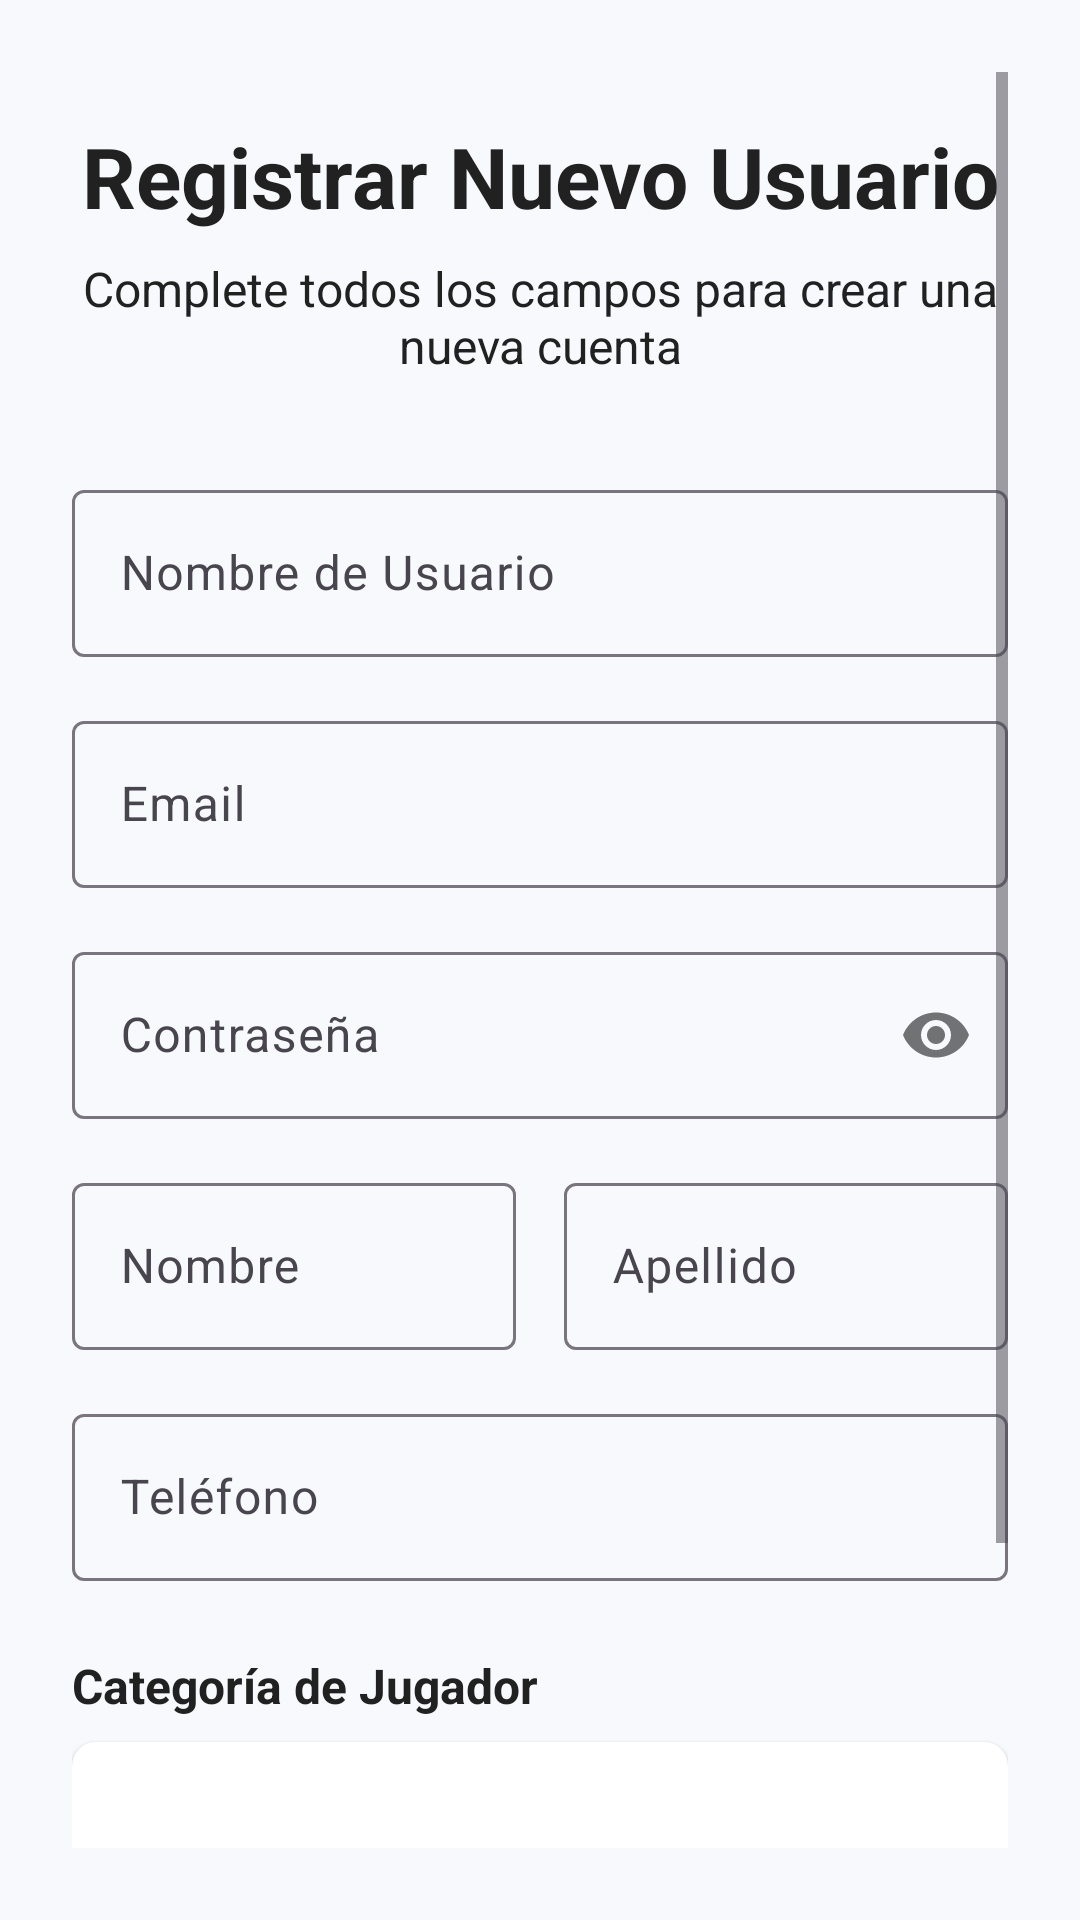

Here is an Android app screen rendered from its layout file. Give the layout XML and the strings, colors and styles it references.
<!-- AndroidManifest.xml: application theme Theme.HamburgPadel -->
<!-- res/layout/activity_register_user.xml -->
<?xml version="1.0" encoding="utf-8"?>
<ScrollView xmlns:android="http://schemas.android.com/apk/res/android"
    xmlns:app="http://schemas.android.com/apk/res-auto"
    android:layout_width="match_parent"
    android:layout_height="match_parent"
    android:background="@color/padel_white"
    android:padding="24dp">

    <androidx.constraintlayout.widget.ConstraintLayout
        android:layout_width="match_parent"
        android:layout_height="wrap_content">

        
        <TextView
            android:id="@+id/textViewTitle"
            android:layout_width="0dp"
            android:layout_height="wrap_content"
            android:layout_marginTop="16dp"
            android:gravity="center"
            android:text="Registrar Nuevo Usuario"
            android:textColor="@color/padel_black"
            android:textSize="28sp"
            android:textStyle="bold"
            app:layout_constraintEnd_toEndOf="parent"
            app:layout_constraintStart_toStartOf="parent"
            app:layout_constraintTop_toTopOf="parent" />

        
        <TextView
            android:id="@+id/textViewSubtitle"
            android:layout_width="0dp"
            android:layout_height="wrap_content"
            android:layout_marginTop="8dp"
            android:gravity="center"
            android:text="Complete todos los campos para crear una nueva cuenta"
            android:textColor="@color/padel_black"
            android:textSize="16sp"
            app:layout_constraintEnd_toEndOf="parent"
            app:layout_constraintStart_toStartOf="parent"
            app:layout_constraintTop_toBottomOf="@+id/textViewTitle" />

        
        <com.google.android.material.textfield.TextInputLayout
            android:id="@+id/textInputLayoutUsername"
            android:layout_width="0dp"
            android:layout_height="wrap_content"
            android:layout_marginTop="32dp"
            android:hint="Nombre de Usuario"
            app:layout_constraintEnd_toEndOf="parent"
            app:layout_constraintStart_toStartOf="parent"
            app:layout_constraintTop_toBottomOf="@+id/textViewSubtitle">

            <com.google.android.material.textfield.TextInputEditText
                android:id="@+id/editTextUsername"
                android:layout_width="match_parent"
                android:layout_height="wrap_content"
                android:inputType="text"
                android:maxLines="1" />
        </com.google.android.material.textfield.TextInputLayout>

        
        <com.google.android.material.textfield.TextInputLayout
            android:id="@+id/textInputLayoutEmail"
            android:layout_width="0dp"
            android:layout_height="wrap_content"
            android:layout_marginTop="16dp"
            android:hint="Email"
            app:layout_constraintEnd_toEndOf="parent"
            app:layout_constraintStart_toStartOf="parent"
            app:layout_constraintTop_toBottomOf="@+id/textInputLayoutUsername">

            <com.google.android.material.textfield.TextInputEditText
                android:id="@+id/editTextEmail"
                android:layout_width="match_parent"
                android:layout_height="wrap_content"
                android:inputType="textEmailAddress"
                android:maxLines="1" />
        </com.google.android.material.textfield.TextInputLayout>

        
        <com.google.android.material.textfield.TextInputLayout
            android:id="@+id/textInputLayoutPassword"
            android:layout_width="0dp"
            android:layout_height="wrap_content"
            android:layout_marginTop="16dp"
            android:hint="Contraseña"
            app:passwordToggleEnabled="true"
            app:layout_constraintEnd_toEndOf="parent"
            app:layout_constraintStart_toStartOf="parent"
            app:layout_constraintTop_toBottomOf="@+id/textInputLayoutEmail">

            <com.google.android.material.textfield.TextInputEditText
                android:id="@+id/editTextPassword"
                android:layout_width="match_parent"
                android:layout_height="wrap_content"
                android:inputType="textPassword"
                android:maxLines="1" />
        </com.google.android.material.textfield.TextInputLayout>

        
        <com.google.android.material.textfield.TextInputLayout
            android:id="@+id/textInputLayoutFirstName"
            android:layout_width="0dp"
            android:layout_height="wrap_content"
            android:layout_marginTop="16dp"
            android:layout_marginEnd="8dp"
            android:hint="Nombre"
            app:layout_constraintEnd_toStartOf="@+id/textInputLayoutLastName"
            app:layout_constraintStart_toStartOf="parent"
            app:layout_constraintTop_toBottomOf="@+id/textInputLayoutPassword">

            <com.google.android.material.textfield.TextInputEditText
                android:id="@+id/editTextFirstName"
                android:layout_width="match_parent"
                android:layout_height="wrap_content"
                android:inputType="textPersonName"
                android:maxLines="1" />
        </com.google.android.material.textfield.TextInputLayout>

        
        <com.google.android.material.textfield.TextInputLayout
            android:id="@+id/textInputLayoutLastName"
            android:layout_width="0dp"
            android:layout_height="wrap_content"
            android:layout_marginStart="8dp"
            android:layout_marginTop="16dp"
            android:hint="Apellido"
            app:layout_constraintEnd_toEndOf="parent"
            app:layout_constraintStart_toEndOf="@+id/textInputLayoutFirstName"
            app:layout_constraintTop_toBottomOf="@+id/textInputLayoutPassword">

            <com.google.android.material.textfield.TextInputEditText
                android:id="@+id/editTextLastName"
                android:layout_width="match_parent"
                android:layout_height="wrap_content"
                android:inputType="textPersonName"
                android:maxLines="1" />
        </com.google.android.material.textfield.TextInputLayout>

        
        <com.google.android.material.textfield.TextInputLayout
            android:id="@+id/textInputLayoutPhone"
            android:layout_width="0dp"
            android:layout_height="wrap_content"
            android:layout_marginTop="16dp"
            android:hint="Teléfono"
            app:layout_constraintEnd_toEndOf="parent"
            app:layout_constraintStart_toStartOf="parent"
            app:layout_constraintTop_toBottomOf="@+id/textInputLayoutFirstName">

            <com.google.android.material.textfield.TextInputEditText
                android:id="@+id/editTextPhone"
                android:layout_width="match_parent"
                android:layout_height="wrap_content"
                android:inputType="phone"
                android:maxLines="1" />
        </com.google.android.material.textfield.TextInputLayout>

        
        <TextView
            android:id="@+id/textViewCategoryLabel"
            android:layout_width="0dp"
            android:layout_height="wrap_content"
            android:layout_marginTop="24dp"
            android:text="Categoría de Jugador"
            android:textColor="@color/padel_black"
            android:textSize="16sp"
            android:textStyle="bold"
            app:layout_constraintEnd_toEndOf="parent"
            app:layout_constraintStart_toStartOf="parent"
            app:layout_constraintTop_toBottomOf="@+id/textInputLayoutPhone" />

        <androidx.cardview.widget.CardView
            android:id="@+id/cardViewCategorySelector"
            android:layout_width="0dp"
            android:layout_height="wrap_content"
            android:layout_marginTop="8dp"
            app:cardCornerRadius="8dp"
            app:cardElevation="2dp"
            app:layout_constraintEnd_toEndOf="parent"
            app:layout_constraintStart_toStartOf="parent"
            app:layout_constraintTop_toBottomOf="@+id/textViewCategoryLabel">

            <Spinner
                android:id="@+id/spinnerPlayerCategory"
                android:layout_width="match_parent"
                android:layout_height="56dp"
                android:layout_margin="8dp"
                android:background="@android:color/transparent" />
        </androidx.cardview.widget.CardView>

        
        <Button
            android:id="@+id/buttonRegister"
            android:layout_width="0dp"
            android:layout_height="56dp"
            android:layout_marginTop="32dp"
            android:backgroundTint="@color/padel_black"
            android:text="Registrar Usuario"
            android:textColor="@android:color/white"
            android:textSize="16sp"
            android:textStyle="bold"
            app:layout_constraintEnd_toEndOf="parent"
            app:layout_constraintStart_toStartOf="parent"
            app:layout_constraintTop_toBottomOf="@+id/cardViewCategorySelector" />

        
        <ProgressBar
            android:id="@+id/progressBar"
            android:layout_width="wrap_content"
            android:layout_height="wrap_content"
            android:layout_marginTop="16dp"
            android:visibility="gone"
            app:layout_constraintEnd_toEndOf="parent"
            app:layout_constraintStart_toStartOf="parent"
            app:layout_constraintTop_toBottomOf="@+id/buttonRegister" />

        
        <View
            android:layout_width="match_parent"
            android:layout_height="32dp"
            app:layout_constraintTop_toBottomOf="@+id/progressBar" />

    </androidx.constraintlayout.widget.ConstraintLayout>
</ScrollView>
<!-- resources referenced by this layout -->
<resources>
  <color name="padel_black">#212121</color>
  <color name="padel_white">#F7F9FC</color>
  <style name="Theme.HamburgPadel" parent="Base.Theme.HamburgPadel">
      </style>
  <style name="Base.Theme.HamburgPadel" parent="Theme.Material3.DayNight.NoActionBar">
          
      </style>
</resources>
